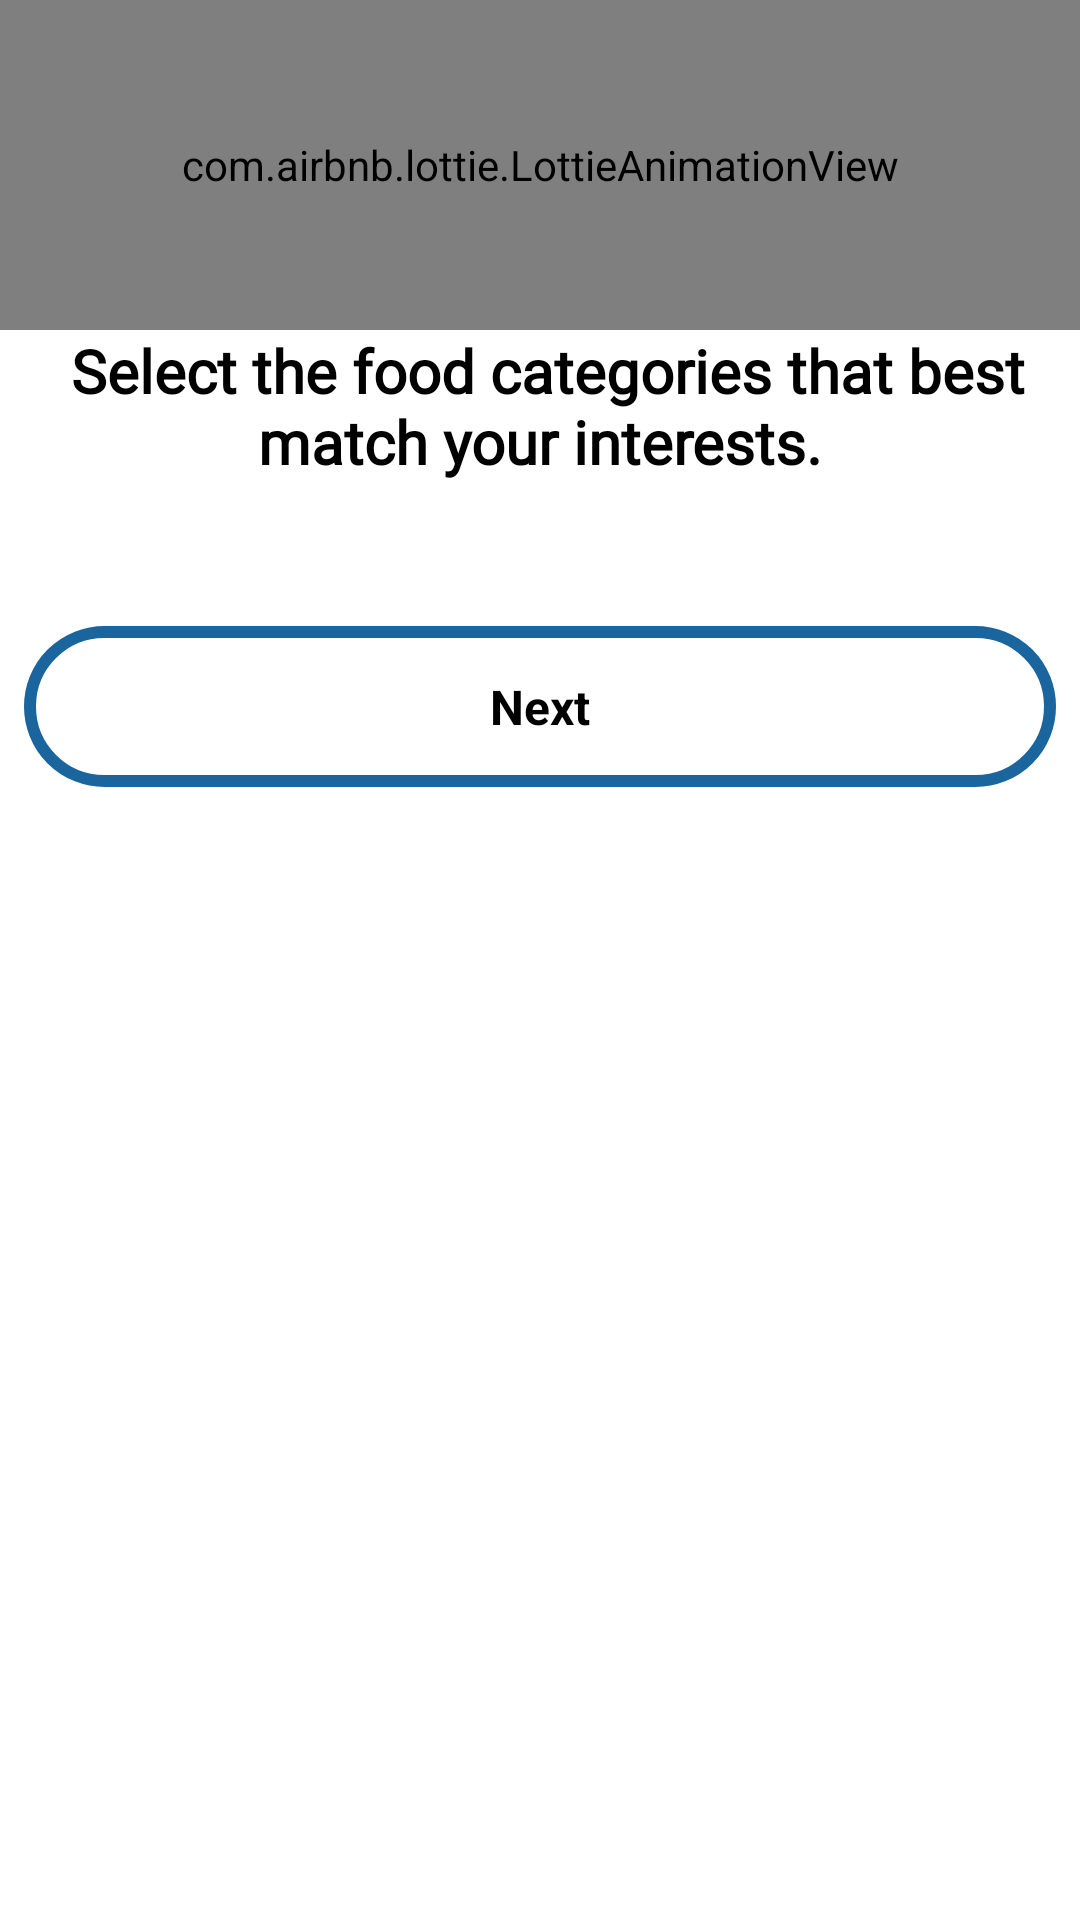

Produce the Android XML layout that renders to this screen, including the resource entries it uses.
<!-- AndroidManifest.xml: application theme Theme.ZomatoClone -->
<!-- res/layout/activity_intreast.xml -->
<?xml version="1.0" encoding="utf-8"?>
<LinearLayout xmlns:android="http://schemas.android.com/apk/res/android"
    xmlns:app="http://schemas.android.com/apk/res-auto"
    xmlns:tools="http://schemas.android.com/tools"
    android:layout_width="match_parent"
    android:layout_height="match_parent"
    tools:context=".Activity.InterestActivity">
    <LinearLayout
        android:background="@color/white"
        android:layout_width="match_parent"
        android:layout_height="match_parent"
        android:orientation="vertical">
        <com.airbnb.lottie.LottieAnimationView
            android:id="@+id/animation_view"
            android:layout_width="match_parent"
            android:layout_height="110dp"
            app:lottie_autoPlay="true"
            app:lottie_loop="true"
            app:lottie_rawRes="@raw/intreast" />
        <TextView
            android:id="@+id/textView"
            android:layout_width="match_parent"
            android:layout_height="wrap_content"
            android:text=" Select the food categories that best match your interests."
            android:gravity="center"
            android:textSize="20sp"
            android:fontFamily="@font/mercy_christole"
            android:textColor="@color/black"
            android:textStyle="bold"/>
        <GridView
            android:background="@color/white"
            android:id="@+id/gridView"
            android:layout_marginTop="32dp"
            android:layout_width="match_parent"
            android:layout_height="wrap_content"
            android:verticalSpacing="1dp"
            android:horizontalSpacing="1dp"
            android:numColumns="2"/>
        <TextView
            android:layout_marginLeft="8dp"
            android:layout_marginRight="8dp"
            android:id="@+id/nextBtn"
            android:layout_width="match_parent"
            android:layout_height="wrap_content"
            android:text="Next"
            android:textStyle="bold"
            android:textColor="@color/black"
            app:layout_constraintTop_toBottomOf="@id/cardView4"
            app:layout_constraintLeft_toLeftOf="parent"
            app:layout_constraintRight_toRightOf="parent"
            android:gravity="center"
            android:background="@drawable/button_bg"
            android:paddingTop="16dp"
            android:paddingBottom="16dp"
            android:textSize="16sp"
            android:layout_marginTop="16dp"/>
    </LinearLayout>
</LinearLayout>
<!-- resources referenced by this layout -->
<resources>
  <color name="black">#FF000000</color>
  <color name="white">#FFFFFFFF</color>
  <!-- drawable button_bg (drawable) -->
  <?xml version="1.0" encoding="utf-8"?>
  <ripple xmlns:android="http://schemas.android.com/apk/res/android"
      android:color="@color/white">
      <item android:id="@android:id/mask">
          <shape android:shape="rectangle">
              <solid android:color="@color/white" />
              <corners android:radius="32dp" />
          </shape>
      </item>
  
  
      <item android:id="@android:id/background">
          <shape android:shape="rectangle">
              <solid android:color="@color/white"/>
              <stroke android:color="@color/mainColour"
                  android:width="4dp"/>
              <corners android:radius="32dp" />
          </shape>
      </item>
  </ripple>
  <style name="Theme.ZomatoClone" parent="Theme.MaterialComponents.DayNight.DarkActionBar">
          <item name="colorPrimary">@color/purple_500</item>
          <item name="colorPrimaryVariant">@color/purple_700</item>
          <item name="colorOnPrimary">@color/white</item>
          <item name="colorSecondary">@color/teal_200</item>
          <item name="colorSecondaryVariant">@color/teal_700</item>
          <item name="colorOnSecondary">@color/white</item>
          <item name="android:statusBarColor">?attr/colorPrimaryVariant</item>
      </style>
  <color name="mainColour">#1a659e</color>
  <color name="purple_500">#FF6200EE</color>
  <color name="purple_700">#FF3700B3</color>
  <color name="teal_200">#FF03DAC5</color>
  <color name="teal_700">#FF018786</color>
</resources>
